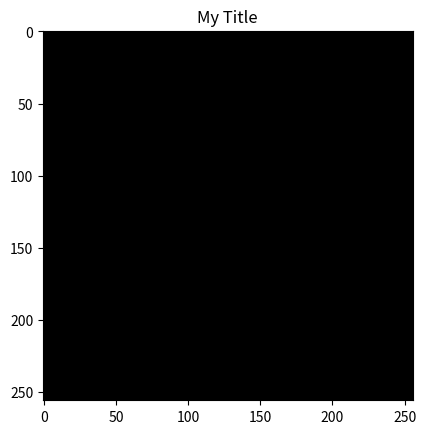

The script that saved this image: (Note: this script raises an exception after producing the figure.)
import time
import numpy
import matplotlib.pyplot as plt


fig = plt.figure( 1 )
ax = fig.add_subplot( 111 )
ax.set_title("My Title")

im = ax.imshow( numpy.zeros( ( 256, 256, 3 ) ) ) # Blank starting image
fig.show()
im.axes.figure.canvas.draw()

tstart = time.time()
for a in xrange( 100 ):
  data = numpy.random.random( ( 256, 256, 3 ) ) # Random image to display
  ax.set_title( str( a ) )
  im.set_data( data )
  im.axes.figure.canvas.draw()

print ( 'FPS:', 100 / ( time.time() - tstart ) )